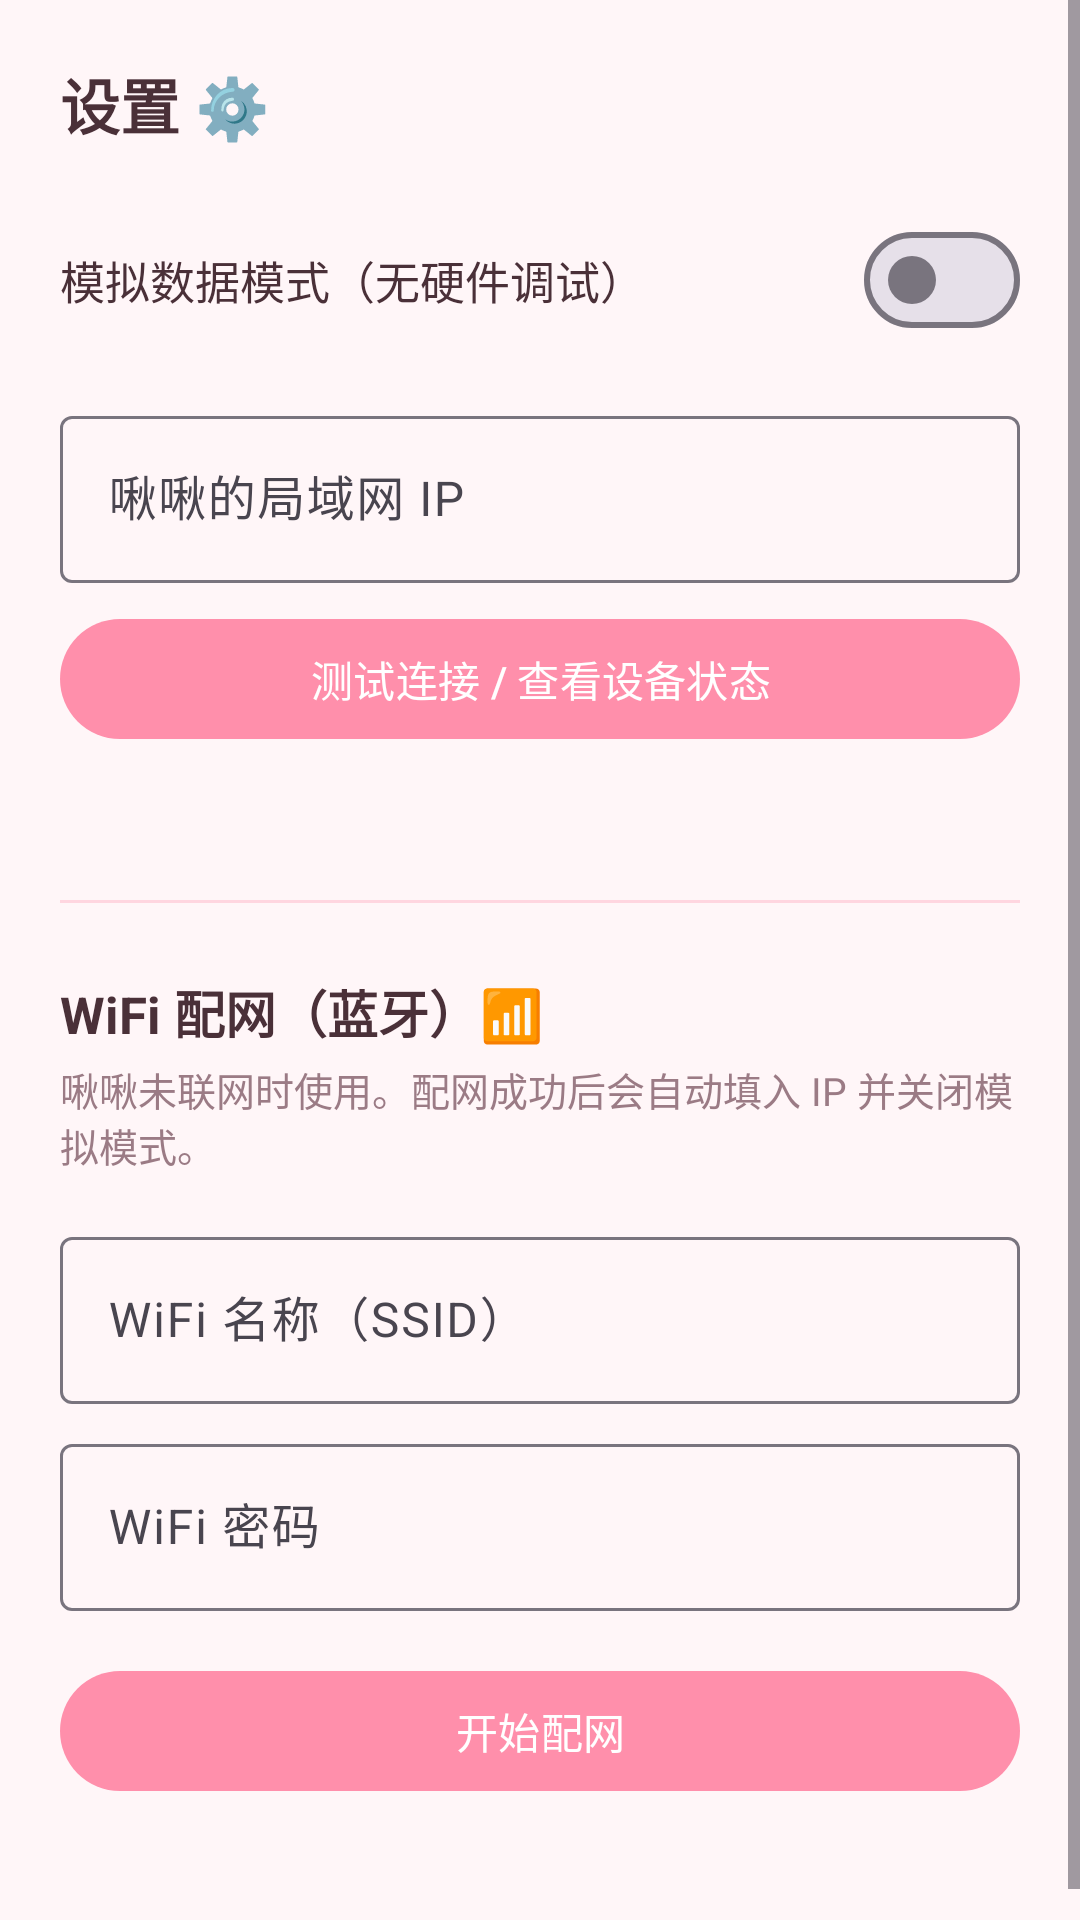

Reconstruct the res/layout file that produces this screen, plus the resources it refers to.
<!-- AndroidManifest.xml: application theme Theme.JiuJiu -->
<!-- res/layout/fragment_settings.xml -->
<?xml version="1.0" encoding="utf-8"?>
<ScrollView xmlns:android="http://schemas.android.com/apk/res/android"
    android:layout_width="match_parent"
    android:layout_height="match_parent">

    <LinearLayout
        android:layout_width="match_parent"
        android:layout_height="wrap_content"
        android:orientation="vertical"
        android:padding="20dp">

        <TextView
            android:layout_width="wrap_content"
            android:layout_height="wrap_content"
            android:text="设置 ⚙️"
            android:textColor="@color/text_main"
            android:textSize="20sp"
            android:textStyle="bold" />

        
        <LinearLayout
            android:layout_width="match_parent"
            android:layout_height="wrap_content"
            android:layout_marginTop="20dp"
            android:gravity="center_vertical"
            android:orientation="horizontal">

            <TextView
                android:layout_width="0dp"
                android:layout_height="wrap_content"
                android:layout_weight="1"
                android:text="模拟数据模式（无硬件调试）"
                android:textColor="@color/text_main"
                android:textSize="15sp" />

            <com.google.android.material.materialswitch.MaterialSwitch
                android:id="@+id/switch_mock"
                android:layout_width="wrap_content"
                android:layout_height="wrap_content" />
        </LinearLayout>

        
        <com.google.android.material.textfield.TextInputLayout
            android:layout_width="match_parent"
            android:layout_height="wrap_content"
            android:layout_marginTop="16dp"
            android:hint="啾啾的局域网 IP">

            <com.google.android.material.textfield.TextInputEditText
                android:id="@+id/edit_ip"
                android:layout_width="match_parent"
                android:layout_height="wrap_content"
                android:inputType="textUri" />
        </com.google.android.material.textfield.TextInputLayout>

        <com.google.android.material.button.MaterialButton
            android:id="@+id/btn_check_status"
            android:layout_width="match_parent"
            android:layout_height="wrap_content"
            android:layout_marginTop="8dp"
            android:text="测试连接 / 查看设备状态" />

        <TextView
            android:id="@+id/text_device_status"
            android:layout_width="match_parent"
            android:layout_height="wrap_content"
            android:layout_marginTop="8dp"
            android:textColor="@color/text_sub"
            android:textSize="13sp" />

        <View
            android:layout_width="match_parent"
            android:layout_height="1dp"
            android:layout_marginVertical="24dp"
            android:background="@color/pink_light" />

        
        <TextView
            android:layout_width="wrap_content"
            android:layout_height="wrap_content"
            android:text="WiFi 配网（蓝牙）📶"
            android:textColor="@color/text_main"
            android:textSize="17sp"
            android:textStyle="bold" />

        <TextView
            android:layout_width="wrap_content"
            android:layout_height="wrap_content"
            android:layout_marginTop="4dp"
            android:text="啾啾未联网时使用。配网成功后会自动填入 IP 并关闭模拟模式。"
            android:textColor="@color/text_sub"
            android:textSize="13sp" />

        <com.google.android.material.textfield.TextInputLayout
            android:layout_width="match_parent"
            android:layout_height="wrap_content"
            android:layout_marginTop="16dp"
            android:hint="WiFi 名称（SSID）">

            <com.google.android.material.textfield.TextInputEditText
                android:id="@+id/edit_ssid"
                android:layout_width="match_parent"
                android:layout_height="wrap_content" />
        </com.google.android.material.textfield.TextInputLayout>

        <com.google.android.material.textfield.TextInputLayout
            android:layout_width="match_parent"
            android:layout_height="wrap_content"
            android:layout_marginTop="8dp"
            android:hint="WiFi 密码">

            <com.google.android.material.textfield.TextInputEditText
                android:id="@+id/edit_pwd"
                android:layout_width="match_parent"
                android:layout_height="wrap_content"
                android:inputType="textPassword" />
        </com.google.android.material.textfield.TextInputLayout>

        <com.google.android.material.button.MaterialButton
            android:id="@+id/btn_provision"
            android:layout_width="match_parent"
            android:layout_height="wrap_content"
            android:layout_marginTop="16dp"
            android:text="开始配网" />

        <TextView
            android:id="@+id/text_provision_result"
            android:layout_width="match_parent"
            android:layout_height="wrap_content"
            android:layout_marginTop="12dp"
            android:textColor="@color/text_sub"
            android:textSize="13sp" />
    </LinearLayout>
</ScrollView>
<!-- resources referenced by this layout -->
<resources>
  <color name="pink_light">#FFD6E0</color>
  <color name="text_main">#4A3038</color>
  <color name="text_sub">#9B7B85</color>
  <style name="Theme.JiuJiu" parent="Theme.Material3.DayNight.NoActionBar">
          <item name="colorPrimary">@color/pink_primary</item>
          <item name="colorOnPrimary">@color/white</item>
          <item name="colorPrimaryContainer">@color/pink_light</item>
          <item name="colorOnPrimaryContainer">@color/text_main</item>
          <item name="colorSecondary">@color/pink_dark</item>
          <item name="android:colorBackground">@color/cream_bg</item>
          <item name="colorOnBackground">@color/text_main</item>
          <item name="android:statusBarColor">@color/pink_primary</item>
      </style>
  <color name="pink_primary">#FF8FAB</color>
  <color name="white">#FFFFFF</color>
  <color name="pink_dark">#E56B8C</color>
  <color name="cream_bg">#FFF6F8</color>
</resources>
